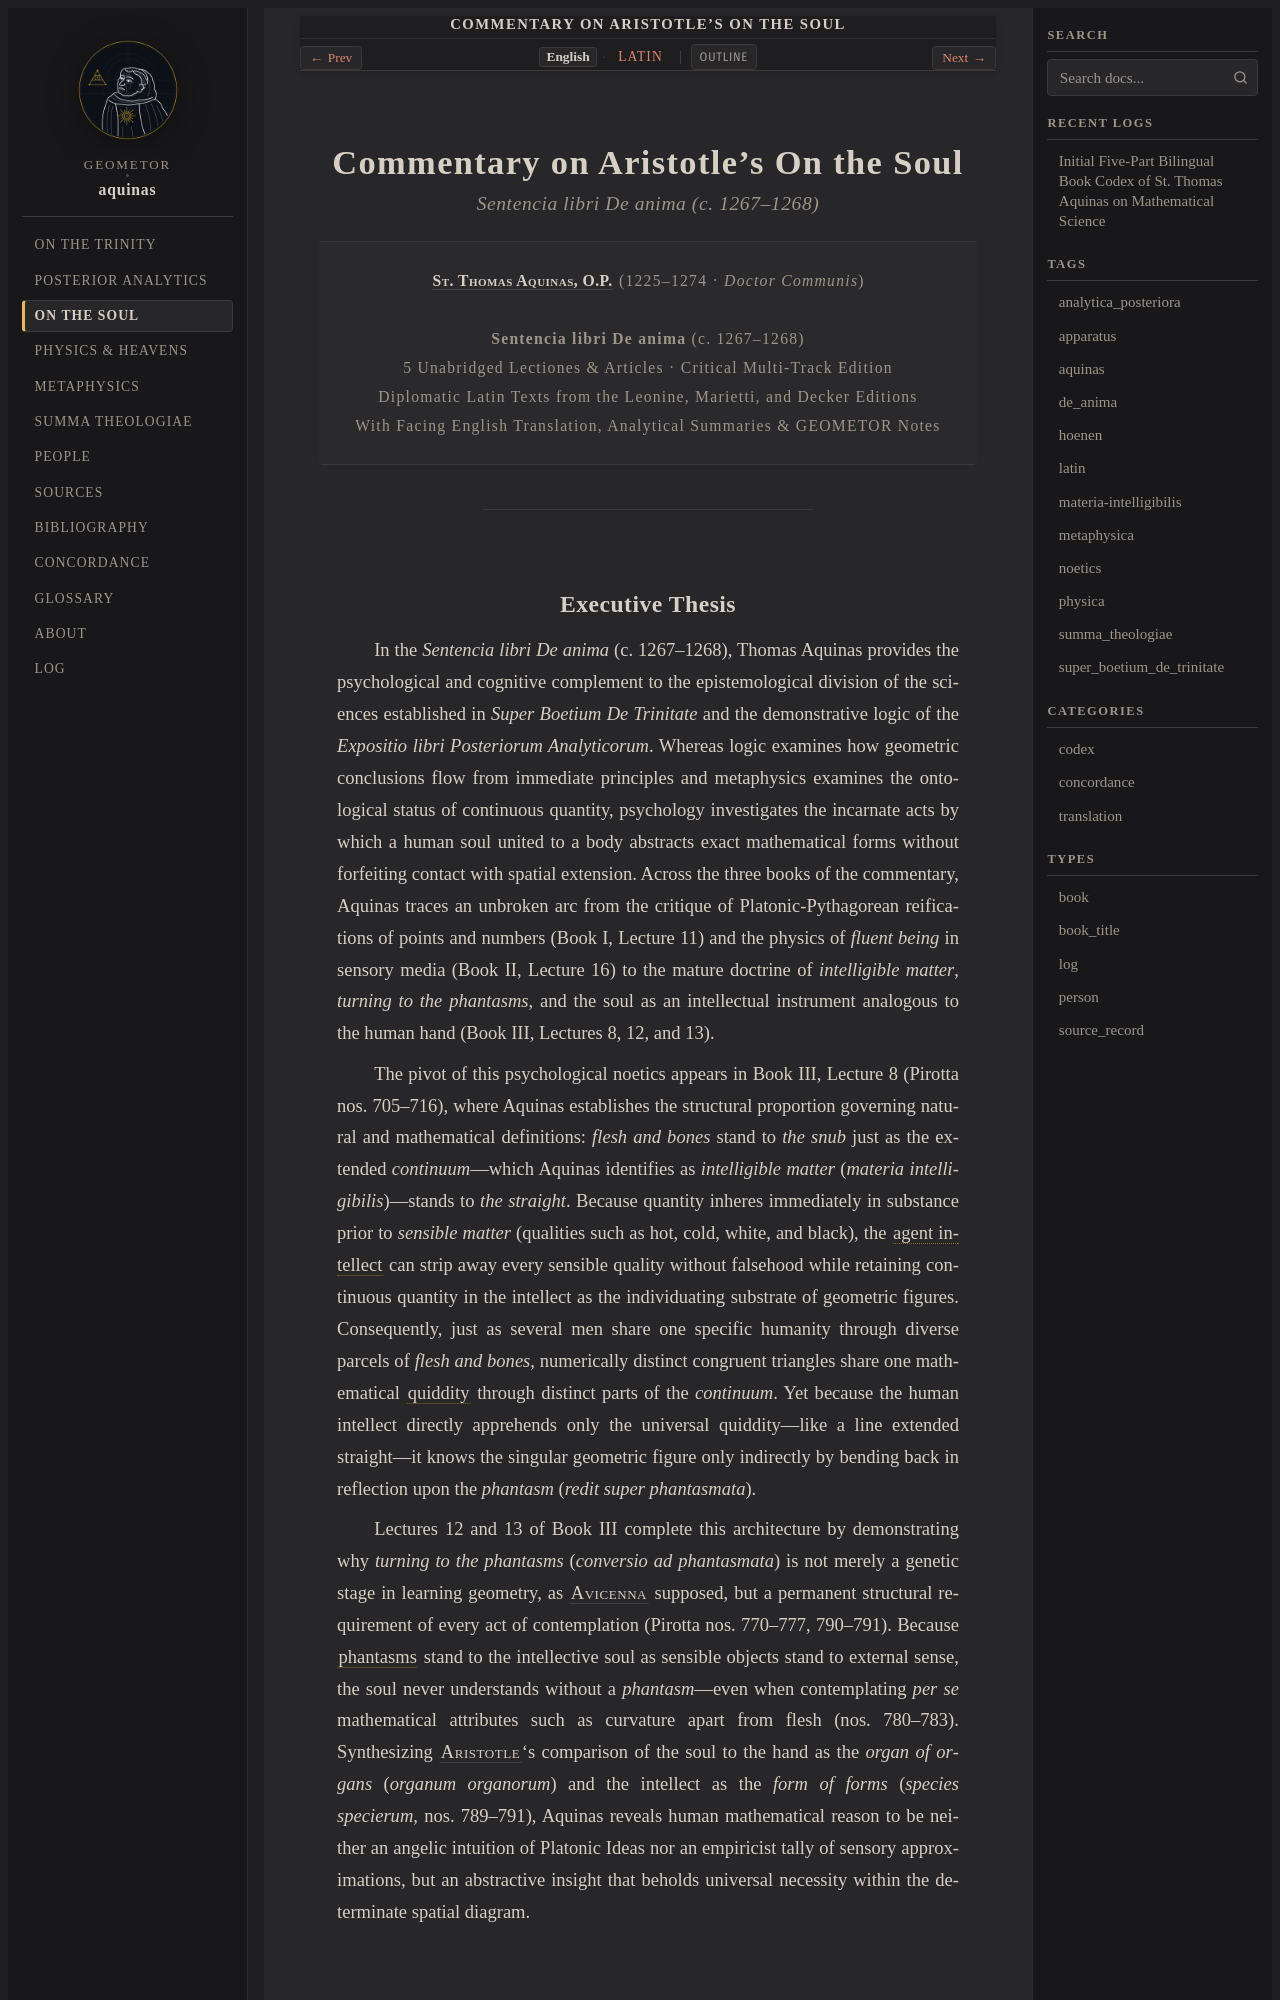

repository: geometor/aquinas · page: de_anima/index.html · generator: sphinx

:title: Commentary on Aristotle's On the Soul
:layout: book
:type: book
:order: 3
:navigation: header
:nav_title: On the Soul
:breadcrumb_title: On the Soul
:book_title: Commentary on Aristotle's On the Soul
:book_subtitle: Sentencia libri De anima (c. 1267–1268)
:author: St. Thomas Aquinas, O.P. (1225–1274)
:series: GEOMETOR Classical Canon · Critical Multi-Track Codex
:publisher: GEOMETOR Scriptorium (ex Editionibus Leonina, Marietti et Decker)
:location: Pompaelone / Romae / Taurini
:year: 1267
:year_label: ca. 1267–1268
:tracks: English: index | Latin: title-la
:excerpt: Aquinas's psychological foundations for mathematics: why the human soul never understands without turning to phantasms (conversio ad phantasmata), the distinction between physical flesh/bone and spatial continuum, and the hand as organ of organs.

.. _de_anima:
.. _de_anima-index:
.. _pars-3:
.. _pars-3-en:
.. _pars-3-la:
.. _pars-3-summary:
.. _pars-3-notes:

Commentary on Aristotle's On the Soul
=====================================

.. rubric:: *Sentencia libri De anima (c. 1267–1268)*

.. container:: title-page

   | :person:`St. Thomas Aquinas, O.P. <aquinas>` (1225–1274 · *Doctor Communis*)
   |
   | **Sentencia libri De anima** (c. 1267–1268)
   | 5 Unabridged Lectiones & Articles · Critical Multi-Track Edition
   | Diplomatic Latin Texts from the Leonine, Marietti, and Decker Editions
   | With Facing English Translation, Analytical Summaries & GEOMETOR Notes

----
